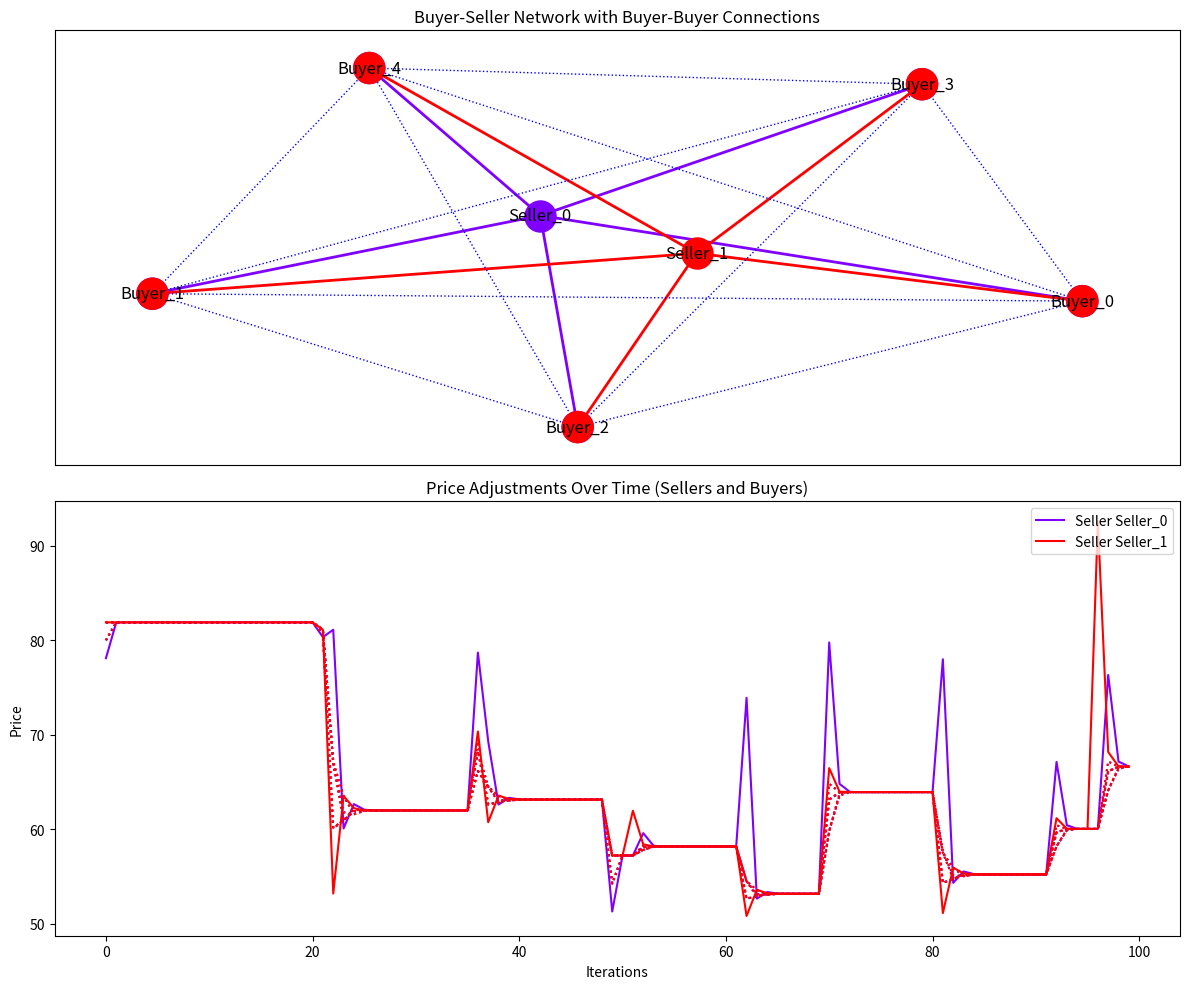

Write the Python code that produced this figure.
import numpy as np
import matplotlib.pyplot as plt
import networkx as nx
import random
import json

np.random.seed()


# Node class representing a buyer or seller
class Node:
    def __init__(self, id, price, quantity):
        self.id = id
        self.price = price
        self.quantity = quantity  # Positive for buyers, negative for sellers
        self.bid = np.random.uniform(50, 100)  # Initial bid for buyers

# Create a network where buyers are connected to multiple sellers
def create_random_market_network(buyers, sellers):
    print("Creating random network")
    G_seller_buyer = nx.Graph()

    for seller in sellers:
        G_seller_buyer.add_node(seller.id, obj=seller)
    for buyer in buyers:
        G_seller_buyer.add_node(buyer.id, obj=buyer)

    # Randomly connect buyers to sellers
    for seller in sellers:
        connected_buyers = random.sample(buyers, k=random.randint(1, len(buyers)))
        for buyer in connected_buyers:
            G_seller_buyer.add_edge(seller.id, buyer.id)

    return G_seller_buyer
    
# Create seller-seller network based on shared buyers
def create_seller_seller_network(buyers, sellers, G_seller_buyer):
    print("Creating seller-seller network based on shared buyers")
    
    # Initialize an empty graph for seller-seller relationships
    G_seller_seller = nx.Graph()

    # Add all sellers as nodes in the seller-seller network
    for seller in sellers:
        G_seller_seller.add_node(seller.id, obj=seller)
    
    # Iterate through all pairs of sellers to find shared buyers
    for i, seller_1 in enumerate(sellers):
        for seller_2 in sellers[i+1:]:
            # Find common buyers between seller_1 and seller_2
            buyers_seller_1 = set(G_seller_buyer.neighbors(seller_1.id))
            buyers_seller_2 = set(G_seller_buyer.neighbors(seller_2.id))
            shared_buyers = buyers_seller_1.intersection(buyers_seller_2)
            
            if shared_buyers:
                # Add an edge between seller_1 and seller_2 if they share buyers
                G_seller_seller.add_edge(seller_1.id, seller_2.id, shared_buyers=list(shared_buyers))

    return G_seller_seller
    
# Create buyer-buyer network based on shared sellers
def create_buyer_buyer_network(buyers, sellers, G_seller_buyer):
    print("Creating buyer-buyer network based on shared sellers")
    
    # Create buyer-buyer connections based on shared sellers
    G_buyer_buyer = nx.Graph()
    for buyer in buyers:
        G_buyer_buyer.add_node(buyer.id, obj=buyer)

    # Connect buyers through shared sellers
    for seller in sellers:
        connected_buyers = [buyer for buyer in G_seller_buyer.neighbors(seller.id)]
        for i in range(len(connected_buyers)):
            for j in range(i + 1, len(connected_buyers)):
                G_buyer_buyer.add_edge(connected_buyers[i], connected_buyers[j])

    return G_buyer_buyer
    
    
# Create a monopoly buyer network
def create_monopoly_buyer_network(buyers, sellers):
    print("Creating monopoly buyer network")
    G_seller_buyer = nx.Graph()
    
    # One buyer (the "monopoly" buyer) connected to all sellers
    monopoly_buyer = buyers[0]
    G_seller_buyer.add_node(monopoly_buyer.id, obj=monopoly_buyer)
    for seller in sellers:
        G_seller_buyer.add_node(seller.id, obj=seller)
        G_seller_buyer.add_edge(seller.id, monopoly_buyer.id)

    # Other buyers are only connected to one seller each
    for i, buyer in enumerate(buyers[1:]):
        G_seller_buyer.add_node(buyer.id, obj=buyer)
        G_seller_buyer.add_edge(sellers[i % len(sellers)].id, buyer.id)

    return G_seller_buyer

# Create isolated buyers network
def create_isolated_buyers_network(buyers, sellers):
    print("Creating isolated buyer network")
    G_seller_buyer = nx.Graph()

    for i, buyer in enumerate(buyers):
        seller = sellers[i % len(sellers)]
        G_seller_buyer.add_node(buyer.id, obj=buyer)
        G_seller_buyer.add_node(seller.id, obj=seller)
        G_seller_buyer.add_edge(seller.id, buyer.id)

    return G_seller_buyer

# Create monopoly seller network
def create_monopoly_seller_network(buyers, sellers):
    print("Creating monopoly seller network")
    G_seller_buyer = nx.Graph()

    monopoly_seller = sellers[0]
    G_seller_buyer.add_node(monopoly_seller.id, obj=monopoly_seller)
    for buyer in buyers:
        G_seller_buyer.add_node(buyer.id, obj=buyer)
        G_seller_buyer.add_edge(monopoly_seller.id, buyer.id)

    # Other sellers are only connected to one buyer each
    for i, seller in enumerate(sellers[1:]):
        G_seller_buyer.add_node(seller.id, obj=seller)
        G_seller_buyer.add_edge(seller.id, buyers[i % len(buyers)].id)

    return G_seller_buyer

# Create clustered subgroups network
def create_clustered_subgroups_network(buyers, sellers, num_clusters=2):
    print("Creating clustered subgroups network")
    G_seller_buyer = nx.Graph()
    
    # Split buyers and sellers into clusters
    clusters = []
    for i in range(num_clusters):
        buyer_cluster = buyers[i::num_clusters]
        seller_cluster = sellers[i::num_clusters]
        clusters.append((buyer_cluster, seller_cluster))

    # Create edges within each cluster
    for buyer_cluster, seller_cluster in clusters:
        for buyer in buyer_cluster:
            for seller in seller_cluster:
                G_seller_buyer.add_node(buyer.id, obj=buyer)
                G_seller_buyer.add_node(seller.id, obj=seller)
                G_seller_buyer.add_edge(seller.id, buyer.id)

    return G_seller_buyer

def check_and_fix_isolated_nodes(G_seller_buyer, buyers, sellers):
    # Check for isolated sellers
    isolated_sellers = [seller.id for seller in sellers if len(list(G_seller_buyer.neighbors(seller.id))) == 0]
    isolated_buyers = [buyer.id for buyer in buyers if len(list(G_seller_buyer.neighbors(buyer.id))) == 0]

    if isolated_sellers:
        print(f"Warning: Isolated sellers detected: {isolated_sellers}. Adding random buyer connections.")
        for seller_id in isolated_sellers:
            # Randomly connect the isolated seller to one or more buyers
            random_buyer = random.choice(buyers)
            G_seller_buyer.add_edge(seller_id, random_buyer.id)

    if isolated_buyers:
        print(f"Warning: Isolated buyers detected: {isolated_buyers}. Adding random seller connections.")
        for buyer_id in isolated_buyers:
            # Randomly connect the isolated buyer to one or more sellers
            random_seller = random.choice(sellers)
            G_seller_buyer.add_edge(random_seller.id, buyer_id)

    return G_seller_buyer
    
    
# Update the price logic to include influence from the seller-seller network
def update_bids_psp(G_seller_buyer, G_buyer_buyer, G_seller_seller):
    for seller_id in G_seller_buyer.nodes:
        node = G_seller_buyer.nodes[seller_id]['obj']
        
        # Seller logic: Adjust based on connected buyer bids and seller-seller influence
        if "Seller" in seller_id:  # Seller
            buyer_bids = [G_seller_buyer.nodes[neighbor]['obj'].bid for neighbor in G_seller_buyer.neighbors(seller_id)]
            if len(buyer_bids) > 1:
                second_highest_bid = sorted(buyer_bids)[-2]  # Progressive Second Price: Second-highest bid
                node.price = second_highest_bid  # Sellers price at second-highest buyer bid

            # Seller-Seller influence: Adjust based on prices of connected sellers
            connected_seller_prices = [G_seller_buyer.nodes[neighbor]['obj'].price for neighbor in G_seller_seller.neighbors(seller_id)]
            if connected_seller_prices:
                avg_seller_price = np.mean(connected_seller_prices)
                # Mix current price with the average price of connected sellers
                node.price = (node.price + avg_seller_price) / 2

        # Buyer logic: Adjust based on connected sellers and other buyers (PSP influenced)
        elif "Buyer" in seller_id:  # Buyer
            seller_prices = [G_seller_buyer.nodes[neighbor]['obj'].price for neighbor in G_seller_buyer.neighbors(seller_id) if "Seller" in neighbor]
            if seller_prices:
                min_seller_price = min(seller_prices)  # Buyers prefer the lowest price
                # Adjust bid based on both seller prices and competition from other buyers
                other_buyer_bids = [G_buyer_buyer.nodes[neighbor]['obj'].bid for neighbor in G_buyer_buyer.neighbors(seller_id)]
                if other_buyer_bids:
                    second_highest_buyer_bid = sorted(other_buyer_bids)[-2] if len(other_buyer_bids) > 1 else other_buyer_bids[0]
                    G_seller_buyer.nodes[seller_id]['obj'].bid = (min_seller_price + second_highest_buyer_bid) / 2  # Adjust bid competitively

# Calculate Supply-Demand Ratio (SDR)
def calculate_sdr(buyers, sellers):
    total_supply = abs(sum(seller.quantity for seller in sellers))
    total_demand = sum(buyer.quantity for buyer in buyers)
    if total_demand == 0:
        return float('inf')
    return total_supply / total_demand

# OU Process for adjusting SDR
def ou_process_sdr(SDR, mu, theta, sigma, dt):
    dW = np.random.normal(0, np.sqrt(dt))  # Brownian motion increment
    SDR += theta * (mu - SDR) * dt + sigma * dW
    return SDR

# Adjust market participants by reinitializing buyers and sellers
def adjust_market_participants(SDR, buyers, sellers, SDR_threshold_high, SDR_threshold_low, buyer_config, seller_config):
    if SDR > SDR_threshold_high:  # Too much supply            
        if len(buyers) > 0:    
            buyer_price_high = buyer_config["buyer_price_high"]
            buyer_price_low = buyer_config["buyer_price_low"]
            buyer_quantity_high = buyer_config["buyer_quantity_high"]
            buyer_quantity_low = buyer_config["buyer_quantity_low"] 
            # Reinitialize a buyer
            buyer_to_reset = random.choice(buyers)
            buyer_to_reset.price = np.random.uniform(buyer_price_low, buyer_price_high)
            buyer_to_reset.quantity = np.random.uniform(buyer_quantity_low, buyer_quantity_high)
            print(f"Reinitialized Buyer: {buyer_to_reset.id} with new bid {buyer_to_reset.price} and quantity {buyer_to_reset.quantity}")

    elif SDR < SDR_threshold_low:  # Too much demand      
        if len(sellers) > 0:
            
            seller_price_high = seller_config["seller_price_high"]
            seller_price_low = seller_config["seller_price_low"]
            seller_quantity_high = seller_config["seller_quantity_high"]
            seller_quantity_low = seller_config["seller_quantity_low"]
            # Reinitialize a seller
            seller_to_reset = random.choice(sellers)
            seller_to_reset.price = np.random.uniform(seller_price_low, seller_price_high)
            seller_to_reset.quantity = -np.random.uniform(seller_quantity_low, seller_quantity_high)
            print(f"Reinitialized Seller: {seller_to_reset.id} with new price {seller_to_reset.price} and quantity {seller_to_reset.quantity}")
            
# Store price history and note when participants exit the market
def track_price_history(price_history, buyer_price_history, buyers, sellers, iteration):
    for seller in sellers:
        if seller.id not in price_history:
            price_history[seller.id] = [None] * iteration  # Fill in past with None or NaN
        price_history[seller.id].append(seller.price)
    
    for buyer in buyers:
        if buyer.id not in buyer_price_history:
            buyer_price_history[buyer.id] = [None] * iteration  # Fill in past with None or NaN
        buyer_price_history[buyer.id].append(buyer.bid)


# Plot the network and price history
def plot_network_and_price_history(price_history, buyer_price_history, G_seller_buyer, G_buyer_buyer, seller_buyer_connections):
    pos = nx.spring_layout(G_seller_buyer)

    plt.figure(figsize=(12, 10))

    # Basic colors for the 5 sellers in the legend
    basic_colors = ['red', 'blue', 'green', 'purple', 'orange']
    # Full spectrum for actual plot color coding
    full_spectrum_colors = plt.cm.rainbow(np.linspace(0, 1, len(seller_buyer_connections)))

    # First subplot: Combined seller-buyer network with seller clusters
    plt.subplot(2, 1, 1)
    for idx, (seller_id, buyers) in enumerate(seller_buyer_connections.items()):
        color = full_spectrum_colors[idx]  # Use the full spectrum for clusters
        # Draw the seller node in the cluster color
        nx.draw_networkx_nodes(G_seller_buyer, pos, nodelist=[seller_id], node_color=[color], node_size=500, label=f"Seller {seller_id}")
        # Draw the buyer nodes in the same cluster color
        buyer_ids = buyers
        nx.draw_networkx_nodes(G_seller_buyer, pos, nodelist=buyer_ids, node_color=[color] * len(buyer_ids), node_size=500)
        # Draw seller-buyer edges in the cluster color
        for buyer_id in buyer_ids:
            nx.draw_networkx_edges(G_seller_buyer, pos, edgelist=[(seller_id, buyer_id)], edge_color=[color], style='solid', width=2)

    # Draw the buyer-buyer network (dotted edges)
    dotted_edges = [(u, v) for u, v in G_buyer_buyer.edges]
    nx.draw_networkx_edges(G_buyer_buyer, pos, edgelist=dotted_edges, style='dotted', edge_color='blue')

    # Add labels and title
    nx.draw_networkx_labels(G_seller_buyer, pos)
    plt.title("Buyer-Seller Network with Buyer-Buyer Connections")

    # Second subplot: Plot seller price adjustments and buyer price adjustments over time
    plt.subplot(2, 1, 2)
    for idx, (seller_id, buyers) in enumerate(seller_buyer_connections.items()):
        color = full_spectrum_colors[idx]  # Use full spectrum for plot
        # Plot seller's price as a solid line
        plt.plot(np.arange(len(price_history[seller_id])), price_history[seller_id], linestyle='solid', color=color, label=f"Seller {seller_id}")
        # Plot each buyer's price as a dotted line
        for buyer in buyers:
            plt.plot(np.arange(len(buyer_price_history[buyer])), buyer_price_history[buyer], linestyle='dotted', color=color)

    plt.title("Price Adjustments Over Time (Sellers and Buyers)")
    plt.xlabel("Iterations")
    plt.ylabel("Price")
    plt.legend(loc='upper right')

    plt.tight_layout()
    plt.show()
    
    
# Modify market participants dynamically based on their fulfilled demand or supply
def proportional_allocation(buyers, sellers, buyer_config, seller_config):
    
    # Buyers
    buyer_price_high = buyer_config["buyer_price_high"]
    buyer_price_low = buyer_config["buyer_price_low"]
    buyer_quantity_high = buyer_config["buyer_quantity_high"]
    buyer_quantity_low = buyer_config["buyer_quantity_low"] 
    # Remove buyers that have satisfied their demand
    satisfied_buyers = [buyer for buyer in buyers if buyer.quantity <= 0]
    for buyer in satisfied_buyers:
        buyer.price = np.random.uniform(buyer_price_low, buyer_price_high)
        buyer.quantity = np.random.uniform(buyer_quantity_low, buyer_quantity_high)
        print(f"Buyer {buyer.id} has satisfied their demand and left the market.")
        print(f"Reinitialized Buyer: {buyer.id} with new bid {buyer.price} and quantity {buyer.quantity}")
    
    # Sellers
    seller_price_high = seller_config["seller_price_high"]
    seller_price_low = seller_config["seller_price_low"]
    seller_quantity_high = seller_config["seller_quantity_high"]
    seller_quantity_low = seller_config["seller_quantity_low"]
    # Remove sellers that have sold all their goods
    satisfied_sellers = [seller for seller in sellers if seller.quantity >= 0]
    for seller in satisfied_sellers:
        seller.price = np.random.uniform(seller_price_low, seller_price_high)
        seller.quantity = -np.random.uniform(seller_quantity_low, seller_quantity_high)
        print(f"Reinitialized Seller: {seller.id} with new price {seller.price} and quantity {seller.quantity}")
        print(f"Seller {seller.id} has sold all their goods and left the market.")
        
        
# Modify bids and prices based on real-time competition and proportional allocation
def update_bids_psp_proportional(G_seller_buyer, G_buyer_buyer, G_seller_seller, buyer_config, seller_config):
    for seller_id in G_seller_buyer.nodes:
        node = G_seller_buyer.nodes[seller_id]['obj']
        
        # Seller logic: Adjust based on connected buyer bids and seller-seller influence
        if "Seller" in seller_id:  # Seller
            buyer_bids = [G_seller_buyer.nodes[neighbor]['obj'].bid for neighbor in G_seller_buyer.neighbors(seller_id)]
            if len(buyer_bids) > 1:
                second_highest_bid = sorted(buyer_bids)[-2]  # PSP: Second-highest bid
                node.price = second_highest_bid  # Sellers price at second-highest buyer bid

            # Seller-Seller influence: Adjust based on prices of connected sellers
            connected_seller_prices = [G_seller_seller.nodes[neighbor]['obj'].price for neighbor in G_seller_seller.neighbors(seller_id)]
            if connected_seller_prices:
                avg_seller_price = np.mean(connected_seller_prices)
                # Sellers adjust to be competitive (mix current price with average of connected sellers)
                node.price = (node.price + avg_seller_price) / 2
                
            # Increase seller's quantity by an amount proportional to the bid
            node.quantity += node.bid / second_highest_bid  # Buyer buys proportional to the bid
            
        # Buyer logic: Adjust bids based on connected sellers and other buyers
        elif "Buyer" in seller_id:  # Buyer
            seller_prices = [G_seller_buyer.nodes[neighbor]['obj'].price for neighbor in G_seller_buyer.neighbors(seller_id) if "Seller" in neighbor]
            if seller_prices:
                min_seller_price = min(seller_prices)  # Buyers prefer the lowest price
                other_buyer_bids = [G_buyer_buyer.nodes[neighbor]['obj'].bid for neighbor in G_buyer_buyer.neighbors(seller_id)]
                if other_buyer_bids:
                    second_highest_buyer_bid = sorted(other_buyer_bids)[-2] if len(other_buyer_bids) > 1 else other_buyer_bids[0]
                    # Buyers bid competitively based on other buyers and sellers' prices
                    G_seller_buyer.nodes[seller_id]['obj'].bid = (min_seller_price + second_highest_buyer_bid) / 2

            # Reduce buyer's quantity by an amount proportional to the bid
            node.quantity -= node.bid / min_seller_price  # Buyer buys proportional to the bid
                            
        # After the bid updates, check if any participants can leave the market
        proportional_allocation([G_seller_buyer.nodes[buyer]['obj'] for buyer in G_seller_buyer if 'Buyer' in buyer],
                            [G_seller_buyer.nodes[seller]['obj'] for seller in G_seller_buyer if 'Seller' in seller], buyer_config, seller_config)
                            
                            
# Local influence of SDR
def update_seller_prices_local_only(G_seller_buyer, G_seller_seller):
    for seller_id in G_seller_buyer.nodes:
        node = G_seller_buyer.nodes[seller_id]['obj']
        
        if "Seller" in seller_id:
            # Step 1: Influence from Buyer Bids (Second-Highest Bid)
            buyer_bids = [G_seller_buyer.nodes[neighbor]['obj'].bid for neighbor in G_seller_buyer.neighbors(seller_id)]
            if len(buyer_bids) > 1:
                second_highest_bid = sorted(buyer_bids)[-2]
                local_price = second_highest_bid

            # Step 2: Influence from Neighboring Sellers
            connected_seller_prices = [G_seller_seller.nodes[neighbor]['obj'].price for neighbor in G_seller_seller.neighbors(seller_id)]
            if connected_seller_prices:
                avg_seller_price = np.mean(connected_seller_prices)
                # Combine local price with neighboring sellers' prices to remain competitive
                local_price = (local_price + avg_seller_price) / 2

            # Step 3: Inventory-Driven Adjustment
            if node.quantity < 0:
                # If the seller has unsold goods (negative quantity), reduce the price
                inventory_factor = max(0.9, (1 + node.quantity / 20))  # The more unsold goods, the bigger the reduction
                node.price = local_price * inventory_factor
            else:
                # If the seller is nearly sold out, they can raise their price slightly
                node.price = local_price * 1.05  # Small increase for sellers with little remaining inventory
                
                
# Main function to run the simulation with proportional allocation
def main_network_simulation_proportional():
    config = {
    "network_type": "",
    "num_buyers": 5,
    "num_sellers": 2,
    "mu": 1.0, # Long-term mean (equilibrium SDR)
    "theta": 0.1, # Speed of reversion to the mean
    "sigma": 1.0, # Volatility (how much SDR can change at each step)
    "iterations": 100,
    "num_clusters": 2,
    "SDR_threshold_high": 1.7,
    "SDR_threshold_low": 0.3,
    "dt": 1, # Time increment
    }
    
    seller_config = {
    "seller_price_high": 100,
    "seller_price_low": 50,
    "seller_quantity_high": 20,
    "seller_quantity_low": 10
    }
    buyer_config = {
    "buyer_price_high": 50,
    "buyer_price_low": 20,
    "buyer_quantity_high": 20,
    "buyer_quantity_low": 10,
    }
    
    # Get size for storage arrays
    iterations = config["iterations"]
    dt = config["dt"]
    
    # Initialize SDR array
    SDR = np.zeros(iterations+1)
    
    # Range SDR
    mu = np.linspace(0,2,iterations+1)

    network_type = config["network_type"]
    num_buyers = config["num_buyers"]
    num_sellers = config["num_sellers"]
    #mu = config["mu"]
    theta = config["theta"]
    sigma = config["sigma"]
    SDR_threshold_high = config["SDR_threshold_high"]
    SDR_threshold_low = config["SDR_threshold_low"]
    
    # Sellers
    seller_price_high = seller_config["seller_price_high"]
    seller_price_low = seller_config["seller_price_low"]
    seller_quantity_high = seller_config["seller_quantity_high"]
    seller_quantity_low = seller_config["seller_quantity_low"]
    sellers = [Node(f"Seller_{i}", price=np.random.uniform(seller_price_low, seller_price_high), quantity=-np.random.uniform(seller_quantity_low, seller_quantity_high)) for i in range(num_sellers)]
    
    # Buyers
    buyer_price_high = buyer_config["buyer_price_high"]
    buyer_price_low = buyer_config["buyer_price_low"]
    buyer_quantity_high = buyer_config["buyer_quantity_high"]
    buyer_quantity_low = buyer_config["buyer_quantity_low"] 
    buyers = [Node(f"Buyer_{i}", price=np.random.uniform(buyer_price_low, buyer_price_high), quantity=np.random.uniform(buyer_quantity_low, buyer_quantity_high)) for i in range(num_buyers)]
 
    price_history = {seller.id: [] for seller in sellers}
    buyer_price_history = {buyer.id: [] for buyer in buyers}

    # Network creation (depending on type)
    if network_type == 'monopoly_buyer':
        G_seller_buyer = create_monopoly_buyer_network(buyers, sellers)
    elif network_type == 'isolated_buyers':
        G_seller_buyer = create_isolated_buyers_network(buyers, sellers)
    elif network_type == 'monopoly_seller':
        G_seller_buyer = create_monopoly_seller_network(buyers, sellers)
    elif network_type == 'clustered_subgroups':
        G_seller_buyer = create_clustered_subgroups_network(buyers, sellers, config["num_clusters"])
    else:
        G_seller_buyer = create_random_market_network(buyers, sellers)
        check_and_fix_isolated_nodes(G_seller_buyer, buyers, sellers)

    # Create buyer-buyer and seller-seller networks
    G_buyer_buyer = create_buyer_buyer_network(buyers, sellers, G_seller_buyer)
    G_seller_seller = create_seller_seller_network(buyers, sellers, G_seller_buyer)

    # Run the simulation for the specified number of iterations
    for iteration in range(iterations):

        # Ensure price history for any new sellers and buyers
        for seller in sellers:
            if seller.id not in price_history:
                price_history[seller.id] = []
        for buyer in buyers:
            if buyer.id not in buyer_price_history:
                buyer_price_history[buyer.id] = []

        # Apply Progressive Second Price (PSP) logic <--- nested function is proportional
        update_bids_psp_proportional(G_seller_buyer, G_buyer_buyer, G_seller_seller, buyer_config, seller_config)
                            
        # Calculate SDR
#        SDR[iteration] = calculate_sdr(buyers, sellers)

        # Adjust SDR using OU process
#        SDR[iteration] = ou_process_sdr(SDR[iteration], mu[iteration], theta, sigma, dt)

        # Local pricing rule
        #update_seller_prices_local_only(G_seller_buyer, G_seller_seller)

        # Adjust market participants based on SDR
#        adjust_market_participants(SDR[iteration], buyers, sellers, SDR_threshold_high, SDR_threshold_low)
        
        # Track price history for sellers and buyers
        track_price_history(price_history, buyer_price_history, buyers, sellers, iteration)

    # Visualize the final results
    seller_buyer_connections = {seller.id: list(G_seller_buyer.neighbors(seller.id)) for seller in sellers}
    plot_network_and_price_history(price_history, buyer_price_history, G_seller_buyer, G_buyer_buyer, seller_buyer_connections)


main_network_simulation_proportional()
